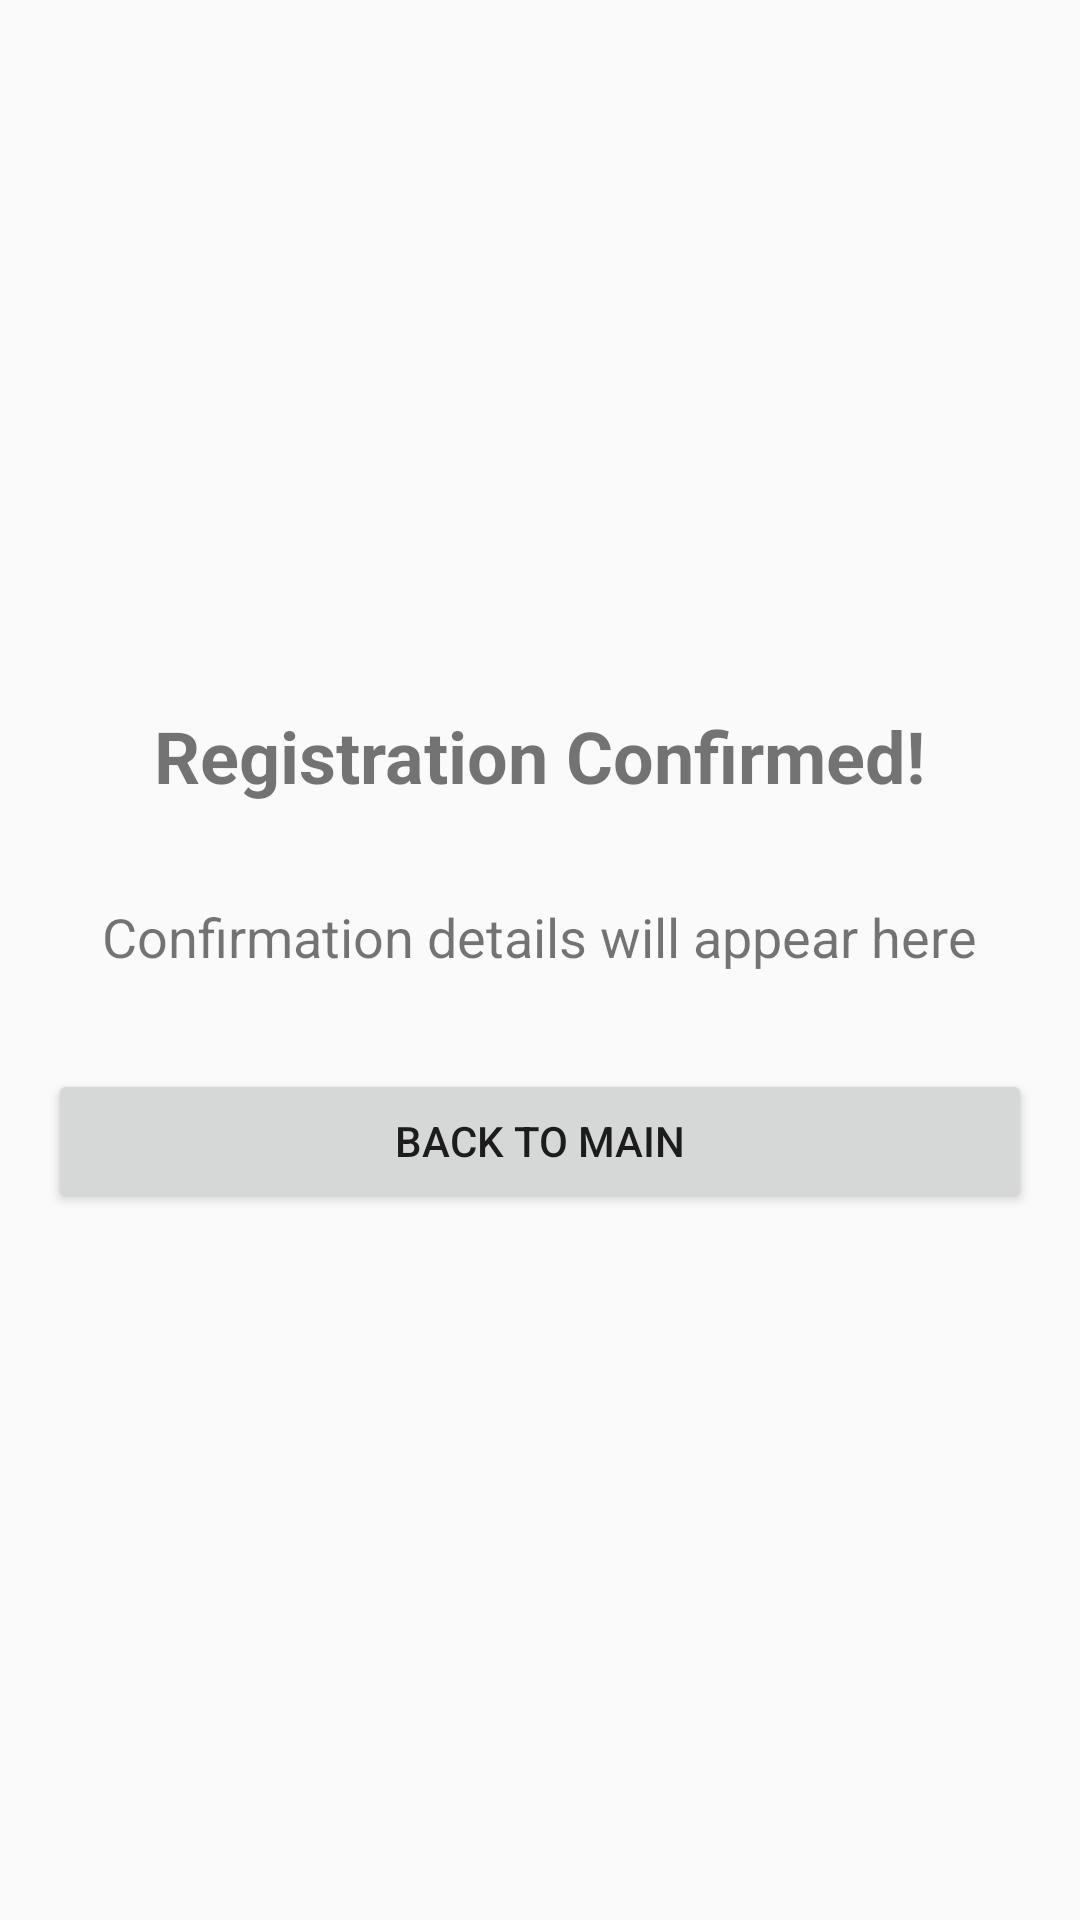

Reconstruct the res/layout file that produces this screen, plus the resources it refers to.
<!-- AndroidManifest.xml: application theme Theme.Course_registration -->
<!-- res/layout/activity_confirmation.xml -->
<?xml version="1.0" encoding="utf-8"?>
<LinearLayout xmlns:android="http://schemas.android.com/apk/res/android"
    android:layout_width="match_parent"
    android:layout_height="match_parent"
    android:orientation="vertical"
    android:padding="16dp"
    android:gravity="center">

    <TextView
        android:layout_width="wrap_content"
        android:layout_height="wrap_content"
        android:text="Registration Confirmed!"
        android:textSize="24sp"
        android:textStyle="bold"
        android:layout_marginBottom="32dp" />

    <TextView
        android:id="@+id/confirmationTextView"
        android:layout_width="wrap_content"
        android:layout_height="wrap_content"
        android:text="Confirmation details will appear here"
        android:textSize="18sp"
        android:gravity="center"
        android:layout_marginBottom="32dp" />

    <Button
        android:id="@+id/backButton"
        android:layout_width="match_parent"
        android:layout_height="wrap_content"
        android:text="Back to Main" />

</LinearLayout>
<!-- resources referenced by this layout -->
<resources>
  <style name="Theme.Course_registration" parent="android:Theme.Material.Light.NoActionBar">
          <item name="android:statusBarColor">@android:color/transparent</item>
          <item name="android:navigationBarColor">@android:color/transparent</item>
          <item name="android:windowLightStatusBar">false</item>
      </style>
</resources>
